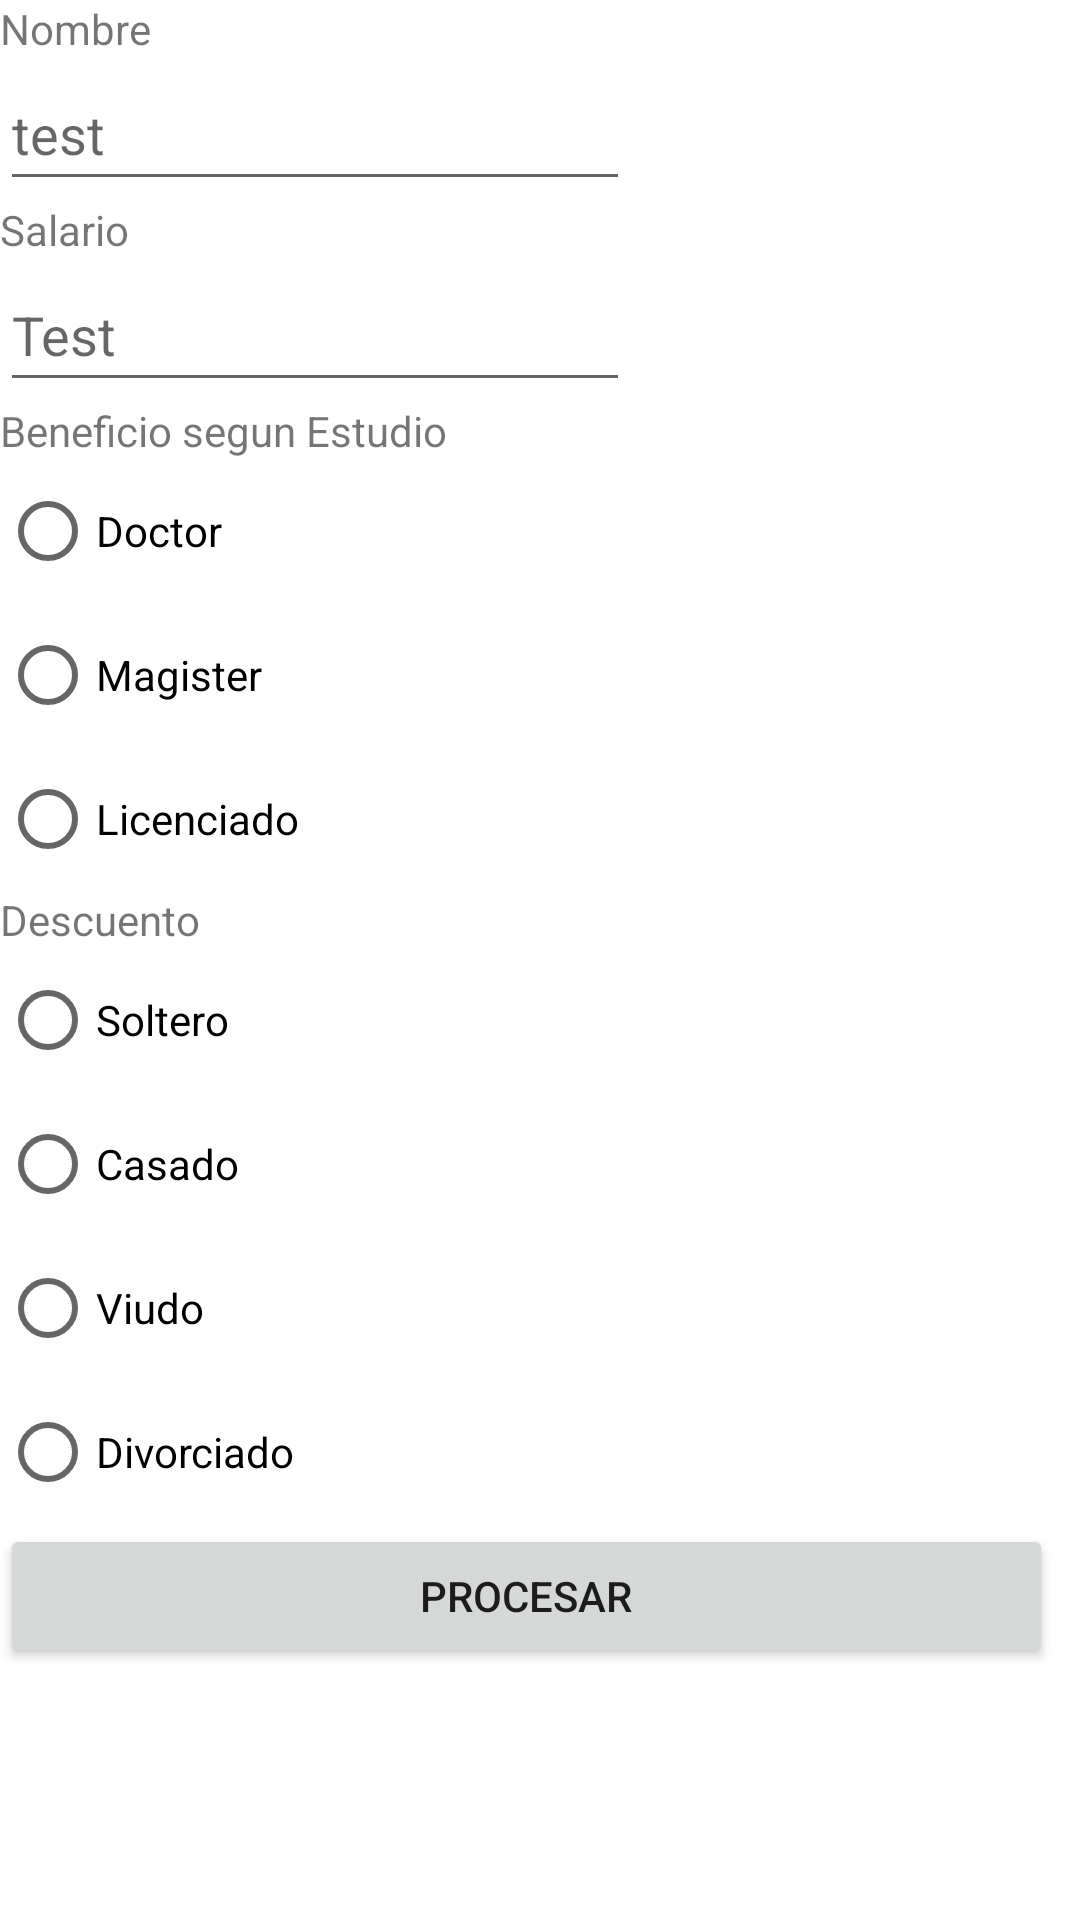

Android layout source for this screen:
<!-- AndroidManifest.xml: application theme Theme.UtilizacionRadiobyCheckb -->
<!-- res/layout/activity_main.xml -->
<?xml version="1.0" encoding="utf-8"?>
<LinearLayout xmlns:android="http://schemas.android.com/apk/res/android"
    xmlns:app="http://schemas.android.com/apk/res-auto"
    xmlns:tools="http://schemas.android.com/tools"
    android:layout_width="match_parent"
    android:layout_height="match_parent"
    android:orientation="vertical"
    tools:context=".MainActivity">


    <LinearLayout
        android:id="@+id/linearLayout"
        android:layout_width="351dp"
        android:layout_height="571dp"
        android:orientation="vertical">

        <LinearLayout
            android:layout_width="wrap_content"
            android:layout_height="wrap_content"
            android:orientation="horizontal">

            <TextView
                android:id="@+id/textView1"
                android:layout_width="wrap_content"
                android:layout_height="wrap_content"
                android:layout_weight="1"
                android:text="Nombre" />
        </LinearLayout>

        <EditText
            android:id="@+id/ET_Nombre"
            android:layout_width="wrap_content"
            android:layout_height="wrap_content"
            android:ems="10"
            android:hint="test"
            android:inputType="textPersonName"
            android:minHeight="48dp"
            app:layout_constraintEnd_toEndOf="parent"
            app:layout_constraintStart_toStartOf="parent" />

        <TextView
            android:id="@+id/textView2"
            android:layout_width="wrap_content"
            android:layout_height="wrap_content"
            android:text="Salario" />

        <EditText
            android:id="@+id/ET_Salario"
            android:layout_width="wrap_content"
            android:layout_height="wrap_content"
            android:ems="10"
            android:hint="Test"
            android:inputType="textPersonName"
            android:minHeight="48dp"
            app:layout_constraintEnd_toEndOf="parent"
            app:layout_constraintStart_toStartOf="parent" />

        <TextView
            android:id="@+id/textView3"
            android:layout_width="wrap_content"
            android:layout_height="wrap_content"
            android:text="Beneficio segun Estudio" />

        <RadioGroup
            android:layout_width="match_parent"
            android:layout_height="wrap_content">

            <RadioButton
                android:id="@+id/RB_Doctor"
                android:layout_width="match_parent"
                android:layout_height="wrap_content"
                android:text="Doctor" />

            <RadioButton
                android:id="@+id/RB_Magister"
                android:layout_width="match_parent"
                android:layout_height="wrap_content"
                android:text="Magister" />

            <RadioButton
                android:id="@+id/RB_Licen"
                android:layout_width="match_parent"
                android:layout_height="wrap_content"
                android:text="Licenciado" />
        </RadioGroup>

        <TextView
            android:id="@+id/textView4"
            android:layout_width="match_parent"
            android:layout_height="wrap_content"
            android:text="Descuento " />

        <RadioGroup
            android:layout_width="match_parent"
            android:layout_height="wrap_content">

            <RadioButton
                android:id="@+id/RB_Solo"
                android:layout_width="match_parent"
                android:layout_height="wrap_content"
                android:text="Soltero" />

            <RadioButton
                android:id="@+id/RB_Cas"
                android:layout_width="match_parent"
                android:layout_height="wrap_content"
                android:text="Casado" />

            <RadioButton
                android:id="@+id/RB_Viu"
                android:layout_width="match_parent"
                android:layout_height="wrap_content"
                android:text="Viudo" />

            <RadioButton
                android:id="@+id/RB_Divor"
                android:layout_width="match_parent"
                android:layout_height="wrap_content"
                android:text="Divorciado" />
        </RadioGroup>

        <Button
            android:id="@+id/button"
            android:layout_width="match_parent"
            android:layout_height="wrap_content"
            android:text="PROCESAR"
            app:layout_constraintEnd_toEndOf="parent"
            app:layout_constraintStart_toStartOf="parent" />


    </LinearLayout>

</LinearLayout>
<!-- resources referenced by this layout -->
<resources>
  <style name="Theme.UtilizacionRadiobyCheckb" parent="Theme.MaterialComponents.DayNight.DarkActionBar">
          
          <item name="colorPrimary">@color/purple_500</item>
          <item name="colorPrimaryVariant">@color/purple_700</item>
          <item name="colorOnPrimary">@color/white</item>
          
          <item name="colorSecondary">@color/teal_200</item>
          <item name="colorSecondaryVariant">@color/teal_700</item>
          <item name="colorOnSecondary">@color/black</item>
          
          <item name="android:statusBarColor" tools:targetApi="l">?attr/colorPrimaryVariant</item>
          
      </style>
  <!-- not gathered from this repository: default colours our renderer supplied (Android Studio template values) -->
  <color name="purple_500">#FF6200EE</color>
  <color name="purple_700">#FF3700B3</color>
  <color name="teal_200">#FF03DAC5</color>
  <color name="teal_700">#FF018786</color>
  <color name="black">#FF000000</color>
  <color name="white">#FFFFFFFF</color>
</resources>
